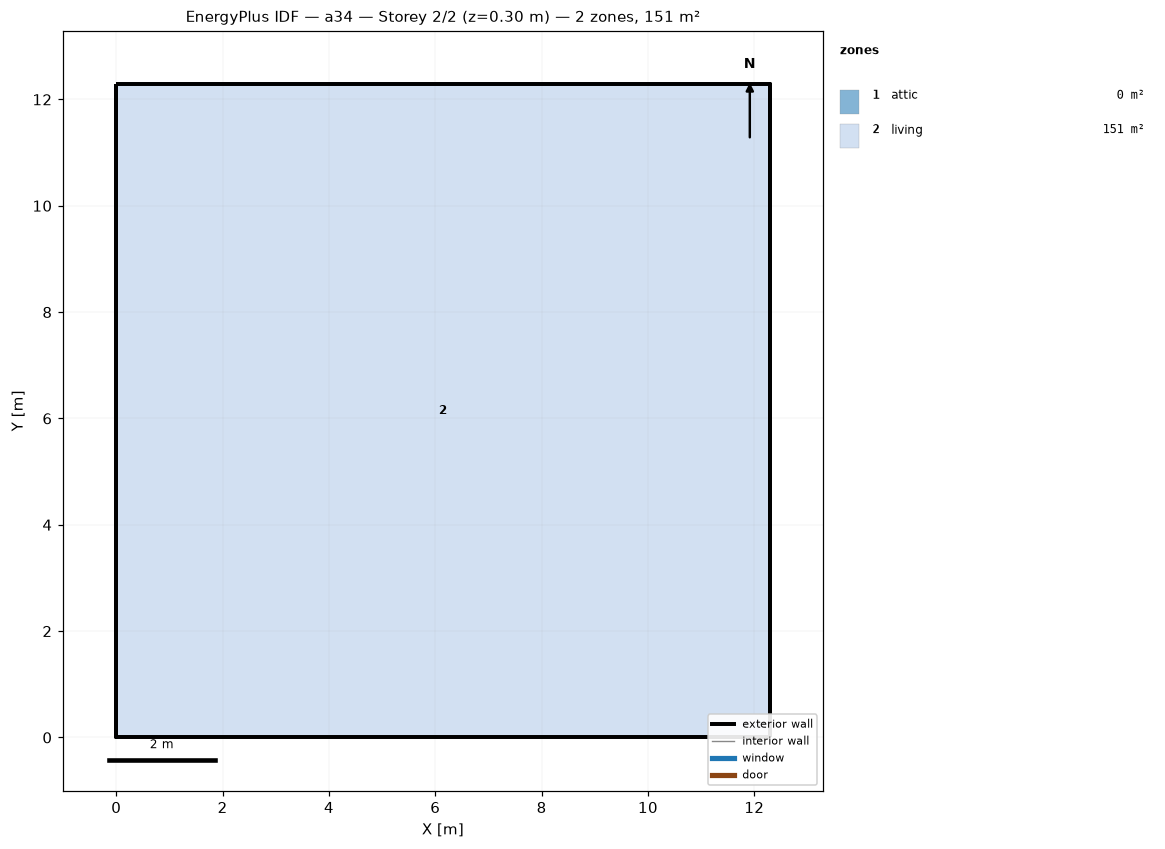
=== STOREY PLAN SPEC (per zone: floor XY polygon, exterior-wall plan segments, windows/doors) ===
zone 1: attic  (0.0 m²)
  exterior wall: (12.29, 0.00) – (12.29, 12.29) – (12.29, 6.14)  [18.4 m]
  exterior wall: (0.00, 12.29) – (0.00, 0.00) – (0.00, 6.14)  [18.4 m]
zone 2: living  (151.0 m²)
  floor: (0.00, 0.00) (0.00, 12.29) (12.29, 12.29) (12.29, 0.00)
  exterior wall: (0.00, 0.00) – (12.29, 0.00)  [12.3 m]
  exterior wall: (12.29, 0.00) – (12.29, 12.29)  [12.3 m]
  exterior wall: (12.29, 12.29) – (0.00, 12.29)  [12.3 m]
  exterior wall: (0.00, 12.29) – (0.00, 0.00)  [12.3 m]

=== DERIVED (storey summary) ===
Building: a34
Storey: 2 of 2  (floor level z = 0.30 m)
Storey gross floor area: 151.0 m²
Zones on this storey: 2
  - attic: floor 0.0 m²; exterior wall 36.9 m (25.2 m²); WWR 0.0%
  - living: floor 151.0 m²; exterior wall 49.1 m (156.7 m²); WWR 0.0%
Zone adjacency: (none detected)